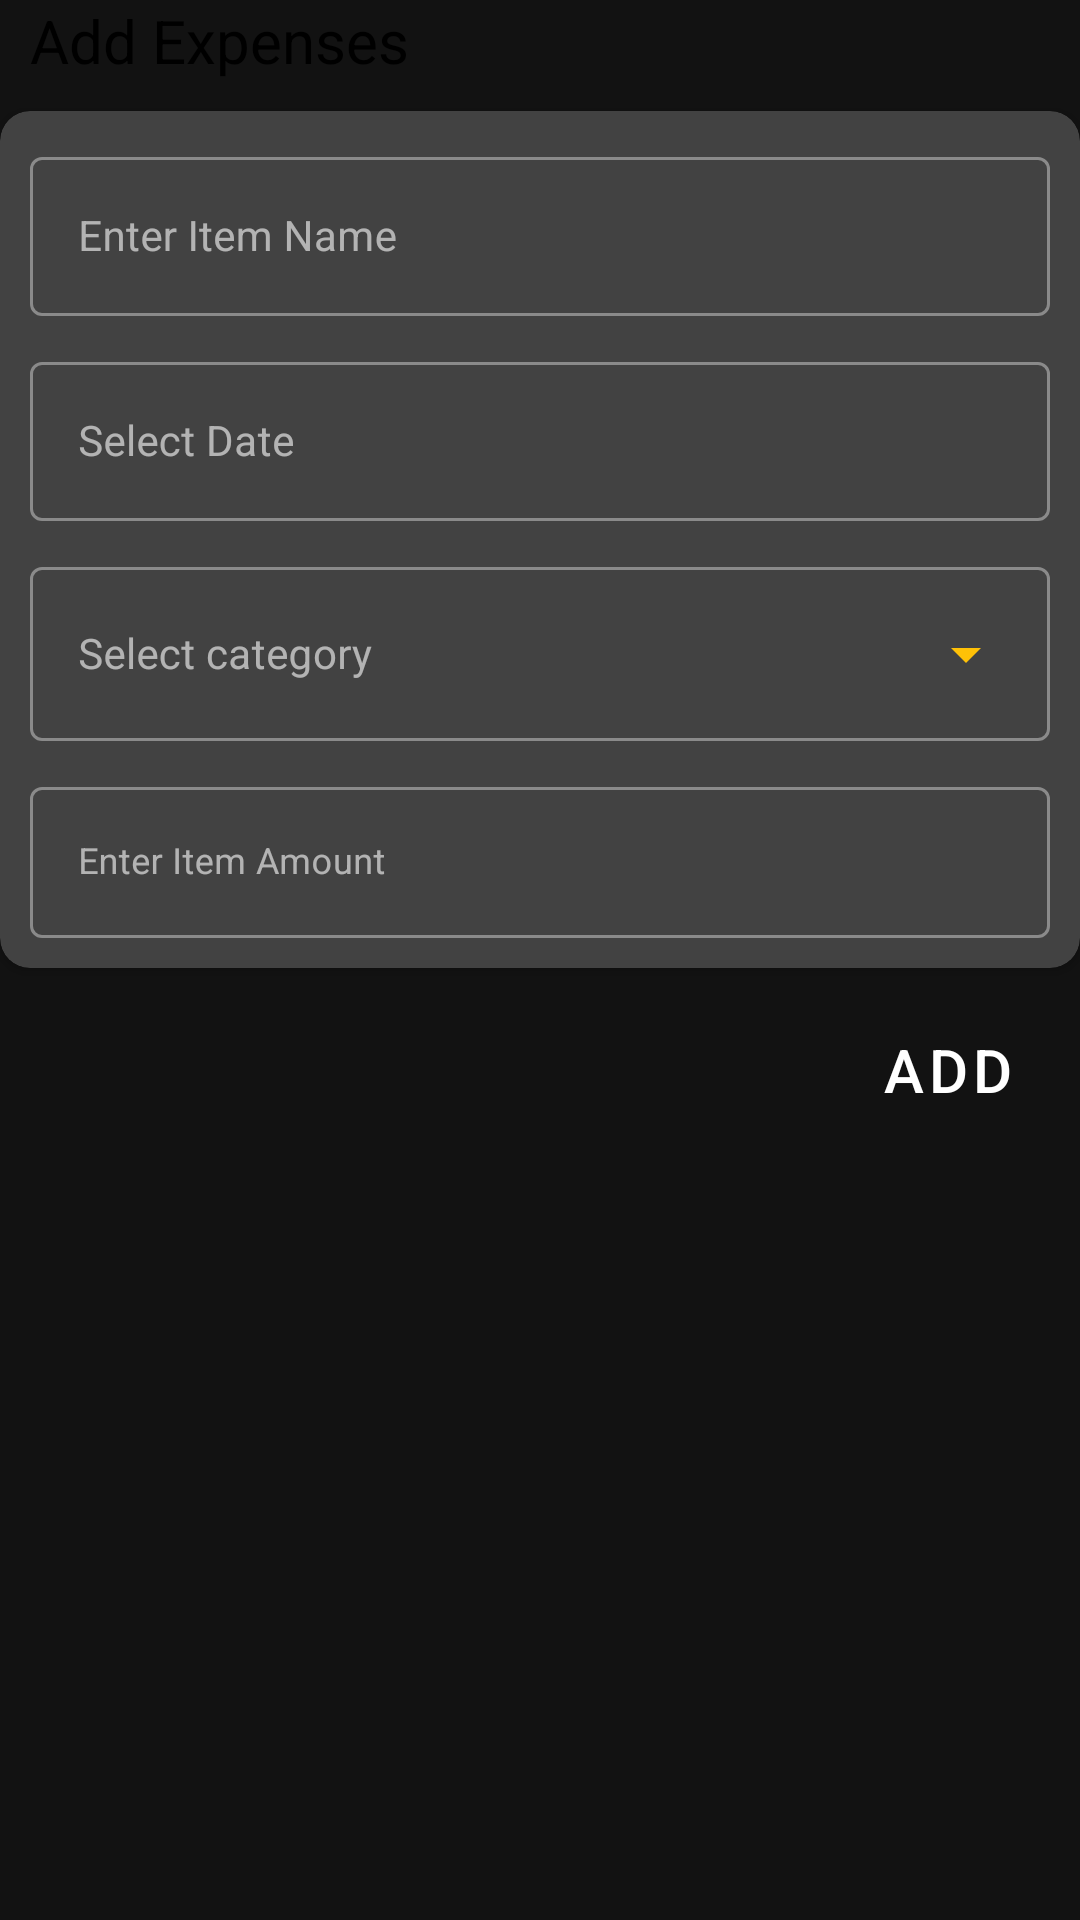

Layout XML and referenced resources for this Android screen:
<!-- AndroidManifest.xml: application theme Theme.MoneyManagement -->
<!-- res/layout/add_expense_fragment.xml -->
<?xml version="1.0" encoding="utf-8"?>
<LinearLayout xmlns:android="http://schemas.android.com/apk/res/android"
    xmlns:app="http://schemas.android.com/apk/res-auto"
    xmlns:tools="http://schemas.android.com/tools"
    android:id="@+id/main"
    android:layout_width="match_parent"
    android:layout_height="match_parent"
    android:orientation="vertical"
    android:weightSum="10"
    tools:context=".ui.main.fragment.MyExpanse.MyExpenseFragment">

    <TextView

        android:layout_width="match_parent"
        android:layout_height="wrap_content"
        android:layout_marginLeft="10dp"
        android:layout_marginBottom="10dp"
        android:gravity="left"
        android:text="@string/str_add_expenses"
        android:textColor="@color/black"
        android:textSize="20dp" />


    <androidx.cardview.widget.CardView
        android:layout_width="match_parent"
        android:layout_height="wrap_content"
        app:cardCornerRadius="10dp"

        >

        <LinearLayout
            android:layout_width="match_parent"
            android:layout_height="wrap_content"
            android:layout_margin="10dp"
            android:orientation="vertical">

            <com.google.android.material.textfield.TextInputLayout
                android:id="@+id/filledTextField"
                style="@style/Widget.MaterialComponents.TextInputLayout.OutlinedBox"
                android:layout_width="match_parent"
                android:layout_height="wrap_content"

                android:hint="Enter Item Name">

                
                <com.google.android.material.textfield.TextInputEditText
                    android:id="@+id/edtItemName"
                    android:layout_width="match_parent"
                    android:layout_height="wrap_content"
                    android:textSize="14dp" />

            </com.google.android.material.textfield.TextInputLayout>

            <com.google.android.material.textfield.TextInputLayout
                style="@style/Widget.MaterialComponents.TextInputLayout.OutlinedBox"
                android:layout_width="match_parent"
                android:layout_height="wrap_content"
                android:layout_marginTop="10dp"

                android:hint="Select Date">

                <com.google.android.material.textfield.TextInputEditText
                    android:id="@+id/edtDate"
                    android:layout_width="match_parent"
                    android:layout_height="wrap_content"
                    android:clickable="false"
                    android:cursorVisible="false"

                    android:focusable="false"
                    android:focusableInTouchMode="false"
                    android:textSize="14dp" />
            </com.google.android.material.textfield.TextInputLayout>


            <com.google.android.material.textfield.TextInputLayout
                android:id="@+id/textInputLayout"
                style="@style/Widget.MaterialComponents.TextInputLayout.OutlinedBox"
                android:layout_width="match_parent"
                android:layout_height="wrap_content"
                android:layout_marginTop="10dp">

                <com.google.android.material.textfield.TextInputEditText
                    android:id="@+id/edtCategory"
                    android:layout_width="match_parent"
                    android:layout_height="wrap_content"
                    android:drawableRight="@drawable/down_arrow_yellow"
                    android:focusable="false"
                    android:hint="Select category"

                    android:inputType="none"
                    android:textSize="14dp" />

            </com.google.android.material.textfield.TextInputLayout>

            <Spinner
                android:id="@+id/spn_trans_category"
                android:layout_width="0dp"
                android:layout_height="0dp"
                android:layout_marginTop="10dp"
                android:background="@android:color/transparent"
                android:spinnerMode="dialog"
                tools:listitem="@layout/row_spinner" />
            

            
            
            
            
            

            
            
            
            
            
            
            
            
            
            

            
            
            
            
            
            
            
            
            

            
            <com.google.android.material.textfield.TextInputLayout

                style="@style/Widget.MaterialComponents.TextInputLayout.OutlinedBox"
                android:layout_width="match_parent"
                android:layout_height="wrap_content"

                android:hint="Enter Item Amount">

                <com.google.android.material.textfield.TextInputEditText
                    android:id="@+id/edtAmount"
                    android:layout_width="match_parent"
                    android:layout_height="wrap_content"

                    android:inputType="numberDecimal"
                    android:textSize="12dp" />
            </com.google.android.material.textfield.TextInputLayout>
        </LinearLayout>
    </androidx.cardview.widget.CardView>

    <com.google.android.material.button.MaterialButton
        android:id="@+id/btnAddExpense"
        android:layout_width="wrap_content"
        android:layout_height="wrap_content"
        android:layout_gravity="right"
        android:layout_marginTop="10dp"
        android:background="@drawable/button_background"
        android:text="ADD"
        android:textColor="@color/white"
        android:textSize="20dp"
        app:cornerRadius="20dp" />

    
    
    
    
    

    
    
    
    

    
    
    
    
    

    
    
    
    
    
    
    

    
    
    
    
    

</LinearLayout>
<!-- res/layout/row_spinner.xml (included above) -->
<?xml version="1.0" encoding="utf-8"?>
<LinearLayout
    xmlns:android="http://schemas.android.com/apk/res/android"
    android:layout_width="match_parent"
    android:layout_height="wrap_content"
    android:background="@color/white"
    android:divider="#ffffff"
    android:showDividers="middle">
    <TextView
        android:id="@+id/textView"
        android:layout_width="60dp"
        android:layout_height="wrap_content"
        android:layout_gravity="center"
        android:ellipsize="marquee"
        android:textSize="12sp"
        android:textColor="@color/black" />
</LinearLayout>
<!-- resources referenced by this layout -->
<resources>
  <color name="black">#FF000000</color>
  <color name="white">#FFFFFFFF</color>
  <!-- drawable down_arrow_yellow (drawable) -->
  <vector xmlns:android="http://schemas.android.com/apk/res/android"
      android:width="24dp"
      android:height="24dp"
      android:viewportWidth="24"
      android:viewportHeight="24"
      android:tint="@color/yellow">
    <path
        android:fillColor="@android:color/white"
        android:pathData="M7,10l5,5 5,-5z"/>
  </vector>
  <string name="str_add_expenses">Add Expenses</string>
  <string name="str_transaction">Transactions</string>
  <style name="Theme.MoneyManagement" parent="Theme.MaterialComponents.NoActionBar">
          
          <item name="colorPrimary">@color/purple_500</item>
          <item name="colorPrimaryVariant">@color/purple_700</item>
          <item name="colorOnPrimary">@color/white</item>
          
          <item name="colorSecondary">@color/purple_500</item>
          <item name="colorSecondaryVariant">@color/teal_700</item>
          <item name="colorOnSecondary">@color/white</item>
          
          <item name="android:statusBarColor" tools:targetApi="l">?attr/colorPrimaryVariant</item>
          
      </style>
  <color name="yellow">#FFC107</color>
  <color name="purple_500">#FF6200EE</color>
  <color name="purple_700">#FF3700B3</color>
  <color name="teal_700">#FF018786</color>
</resources>
